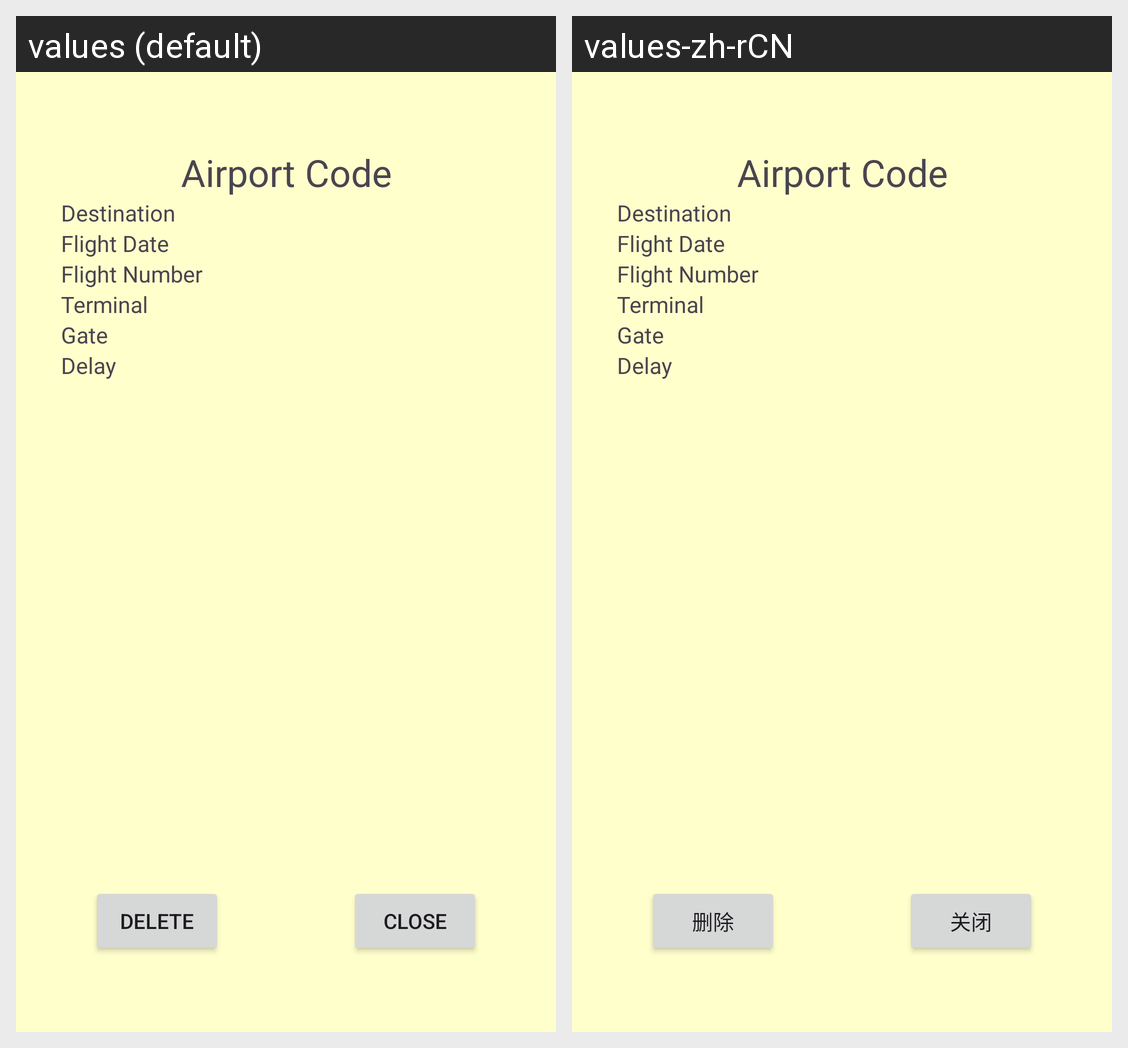

The Android screen above is rendered under two locales of the same app. Produce the string resources it draws, with the default and per-locale values.
Android screen res/layout/saved_flight_record_detail.xml rendered under 2 locales, left to right: values (default), values-zh-rCN. Device: Nexus 5 (rendered at 1080×1920; each locale shown at half size, 540×960, under a caption strip naming it); theme Theme.FourGadgets.
Strings drawn on this screen, with the default value and each locale's value (text and hints the layout hard-codes, and strings that could not be matched under every locale, appear in the picture but are not listed):

delete
  values: DELETE
  values-zh-rCN: 删除

close
  values: CLOSE
  values-zh-rCN: 关闭
